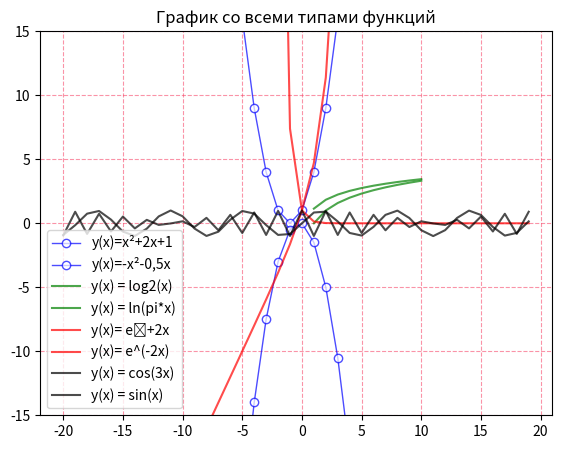
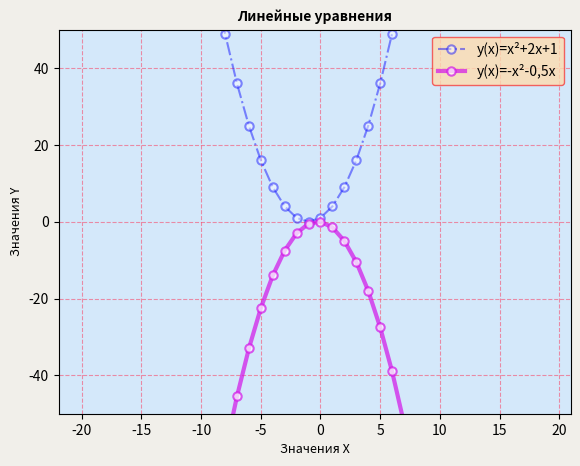
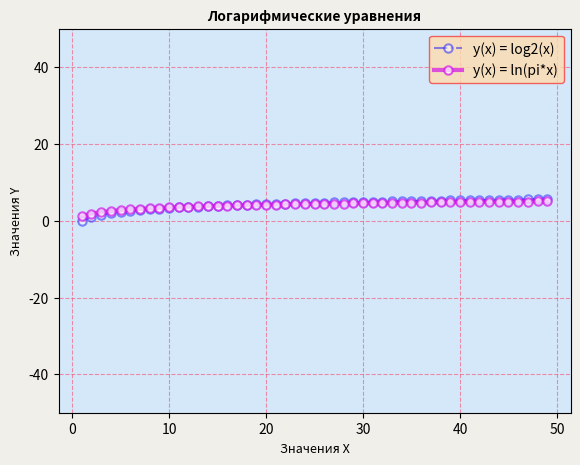
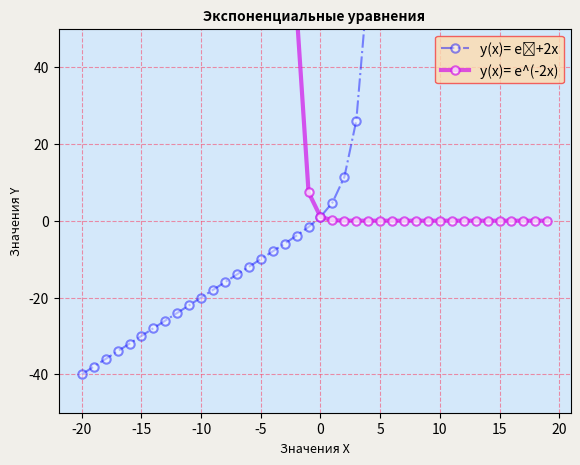
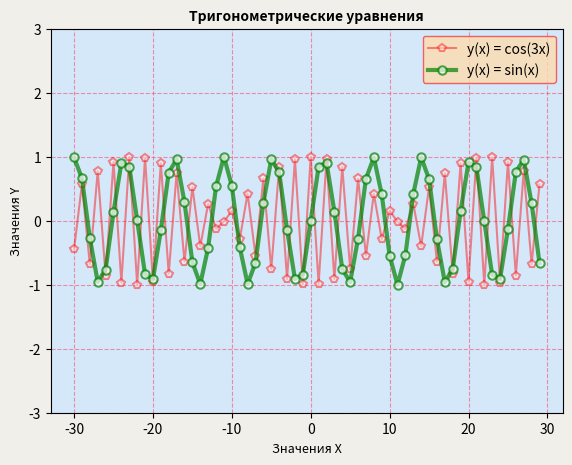

Python code for these plots, in order:
import matplotlib.pyplot as plt
import math
#линейные уравнения (вообще это квадратные уравнения). Строго по опредлению: у линейного уравнения полна степень составляющих многочленов равна 1. Но так как таковых уравнений нет, а есть только квадратные, то будем называть их линейными за отсутствием собственно линейных.
x_lin = list(range(-20,20))
y1 = [i**2 + 2*i + 1 for i in x_lin]
y2 = [-i**2 - 0.5*i for i in x_lin]

#логарифмические уравнения
x_log = list(range(1, 11))
y3=[math.log2(i) for i in x_log]
y4 = [math.log(math.pi*i, math.e) for i in x_log]

#экспоненциальные уравнения
y5 = [math.e**i + 2*i for i in x_lin]
y6 = [math.e**(-2*i) for i in x_lin]

# тригонометрические уравнения
y7=[math.cos(3*i) for i in x_lin]
y8 = [math.sin(i) for i in x_lin]
# # общий график
fig = plt.figure(dpi=200)
ax = fig.add_axes((0.1, 0.1, 0.8,0.8))
ax_lin1 = plt.plot(x_lin,y1, color='b', lw=1, marker='o', markerfacecolor='w', alpha=0.7)
ax_lin2 = plt.plot(x_lin,y2, color='b', lw=1, marker='o', markerfacecolor='w', alpha=0.7)

ax_log1 = plt.plot(x_log,y3, color='g', alpha=0.7)
ax_log2 = plt.plot(x_log,y4, color='g', alpha=0.7)

ax_exp1 = plt.plot(x_lin,y5, color='r', alpha=0.7)
ax_exp2 = plt.plot(x_lin,y6, color='r', alpha=0.7)

ax_trig1 = plt.plot(x_lin,y7, color='k', alpha=0.7)
ax_trig2 = plt.plot(x_lin,y8, color='k', alpha=0.7)
plt.legend([f'y(x)=x{chr(0x00B2)}+2x+1',f'y(x)=-x{chr(0x00B2)}-0,5x', f'y(x) = log2(x)', f'y(x) = ln(pi*x)', f'у(x)= e{chr(0x000002E3)}+2x', f'у(x)= e^(-2x)', f'y(x) = cos(3x)', f'y(x) = sin(x)'], loc='best')

ax.grid(color='#f74b6d', ls='--', alpha=0.6)
ax.set_ylim(-15, 15)
ax.set_title('График со всеми типами функций')
plt.show()
#
# #линейные уравнения
x_lin = list(range(-20,20))
y1 = [i**2 + 2*i + 1 for i in x_lin]
y2 = [-i**2 - 0.5*i for i in x_lin]
fig = plt.figure(dpi=200, facecolor='#f1efea')
ax = fig.add_axes((0.1, 0.1, 0.8,0.8), facecolor='#d4e8fa')
ax1 = plt.plot(x_lin,y1, color='blue', alpha=0.45, marker='o', markerfacecolor='w', markeredgewidth=1.5, ls='-.')
ax2 = plt.plot(x_lin,y2, color=(0.824, 0.071, 0.91), alpha=0.7, marker='o', markerfacecolor='w', markeredgewidth=1.5, lw=3)
ax.set_ylim(-50, 50)
ax.set_title('Линейные уравнения', fontstyle='italic', fontweight='bold', color='k', fontsize=10)
ax.set_xlabel('Значения Х', fontsize=9)
ax.set_ylabel('Значения Y', fontsize=9)
ax.grid(color='#f74b6d', ls='--', alpha=0.6)
plt.legend([f'y(x)=x{chr(0x00B2)}+2x+1',f'y(x)=-x{chr(0x00B2)}-0,5x'], loc='best', facecolor='#fedcaf', edgecolor='#f53f3f')
plt.show()
# #
# #логарифмические уравнения
x_log = list(range(1,50))
y3=[math.log2(i) for i in x_log]
y4 = [math.log(math.pi*i, math.e) for i in x_log]
fig = plt.figure(dpi=200, facecolor='#f1efea')
ax = fig.add_axes((0.1, 0.1, 0.8,0.8), facecolor='#d4e8fa')
ax1 = plt.plot(x_log,y3, color='blue', alpha=0.45, marker='o', markerfacecolor='w', markeredgewidth=1.5, ls='-.')
ax2 = plt.plot(x_log,y4, color=(0.824, 0.071, 0.91), alpha=0.7, marker='o', markerfacecolor='w', markeredgewidth=1.5, lw=3)
ax.set_ylim(-50, 50)
ax.set_title('Логарифмические уравнения', fontstyle='italic', fontweight='bold', color='k', fontsize=10)
ax.set_xlabel('Значения Х', fontsize=9)
ax.set_ylabel('Значения Y', fontsize=9)
ax.grid(color='#f74b6d', ls='--', alpha=0.6)
plt.legend([f'y(x) = log2(x)', f'y(x) = ln(pi*x)'], loc='best', facecolor='#fedcaf', edgecolor='#f53f3f')
# plt.show()
#
# #экспоненциальные уравнения
x_lin = list(range(-20,20))
y5 = [math.e**i + 2*i for i in x_lin]
y6 = [math.e**(-2*i) for i in x_lin]
fig = plt.figure(dpi=200, facecolor='#f1efea')
ax = fig.add_axes((0.1, 0.1, 0.8,0.8), facecolor='#d4e8fa')
ax1 = plt.plot(x_lin,y5, color='blue', alpha=0.45, marker='o', markerfacecolor='w', markeredgewidth=1.5, ls='-.')
ax2 = plt.plot(x_lin,y6, color=(0.824, 0.071, 0.91), alpha=0.7, marker='o', markerfacecolor='w', markeredgewidth=1.5, lw=3)
ax.set_ylim(-50, 50)
ax.set_title('Экспоненциальные уравнения', fontstyle='italic', fontweight='bold', color='k', fontsize=10)
ax.set_xlabel('Значения Х', fontsize=9)
ax.set_ylabel('Значения Y', fontsize=9)
ax.grid(color='#f74b6d', ls='--', alpha=0.6)
plt.legend([f'у(x)= e{chr(0x000002E3)}+2x', f'у(x)= e^(-2x)'], loc='best', facecolor='#fedcaf', edgecolor='#f53f3f')
plt.show()

# тригонометрические уравнения
x_lin1 = list(range(-30,30))
y7=[math.cos(3*i) for i in x_lin1]
y8 = [math.sin(i) for i in x_lin1]
fig = plt.figure(dpi=200, facecolor='#f1efea')
ax = fig.add_axes((0.1, 0.1, 0.8,0.8), facecolor='#d4e8fa')
ax1 = plt.plot(x_lin1,y7, color='r', alpha=0.45, marker='p', markerfacecolor='w', markeredgewidth=1.5, ls='-')
ax2 = plt.plot(x_lin1, y8, color='g', alpha=0.7, marker='o', markerfacecolor='w', markeredgewidth=1.5, lw=3)
ax.set_ylim(-3, 3)
ax.set_title('Тригонометрические уравнения', fontstyle='italic', fontweight='bold', color='k', fontsize=10)
ax.set_xlabel('Значения Х', fontsize=9)
ax.set_ylabel('Значения Y', fontsize=9)
ax.grid(color='#f74b6d', ls='--', alpha=0.6)
plt.legend([f'y(x) = cos(3x)', f'y(x) = sin(x)'], loc='best', facecolor='#fedcaf', edgecolor='#f53f3f')
plt.show()